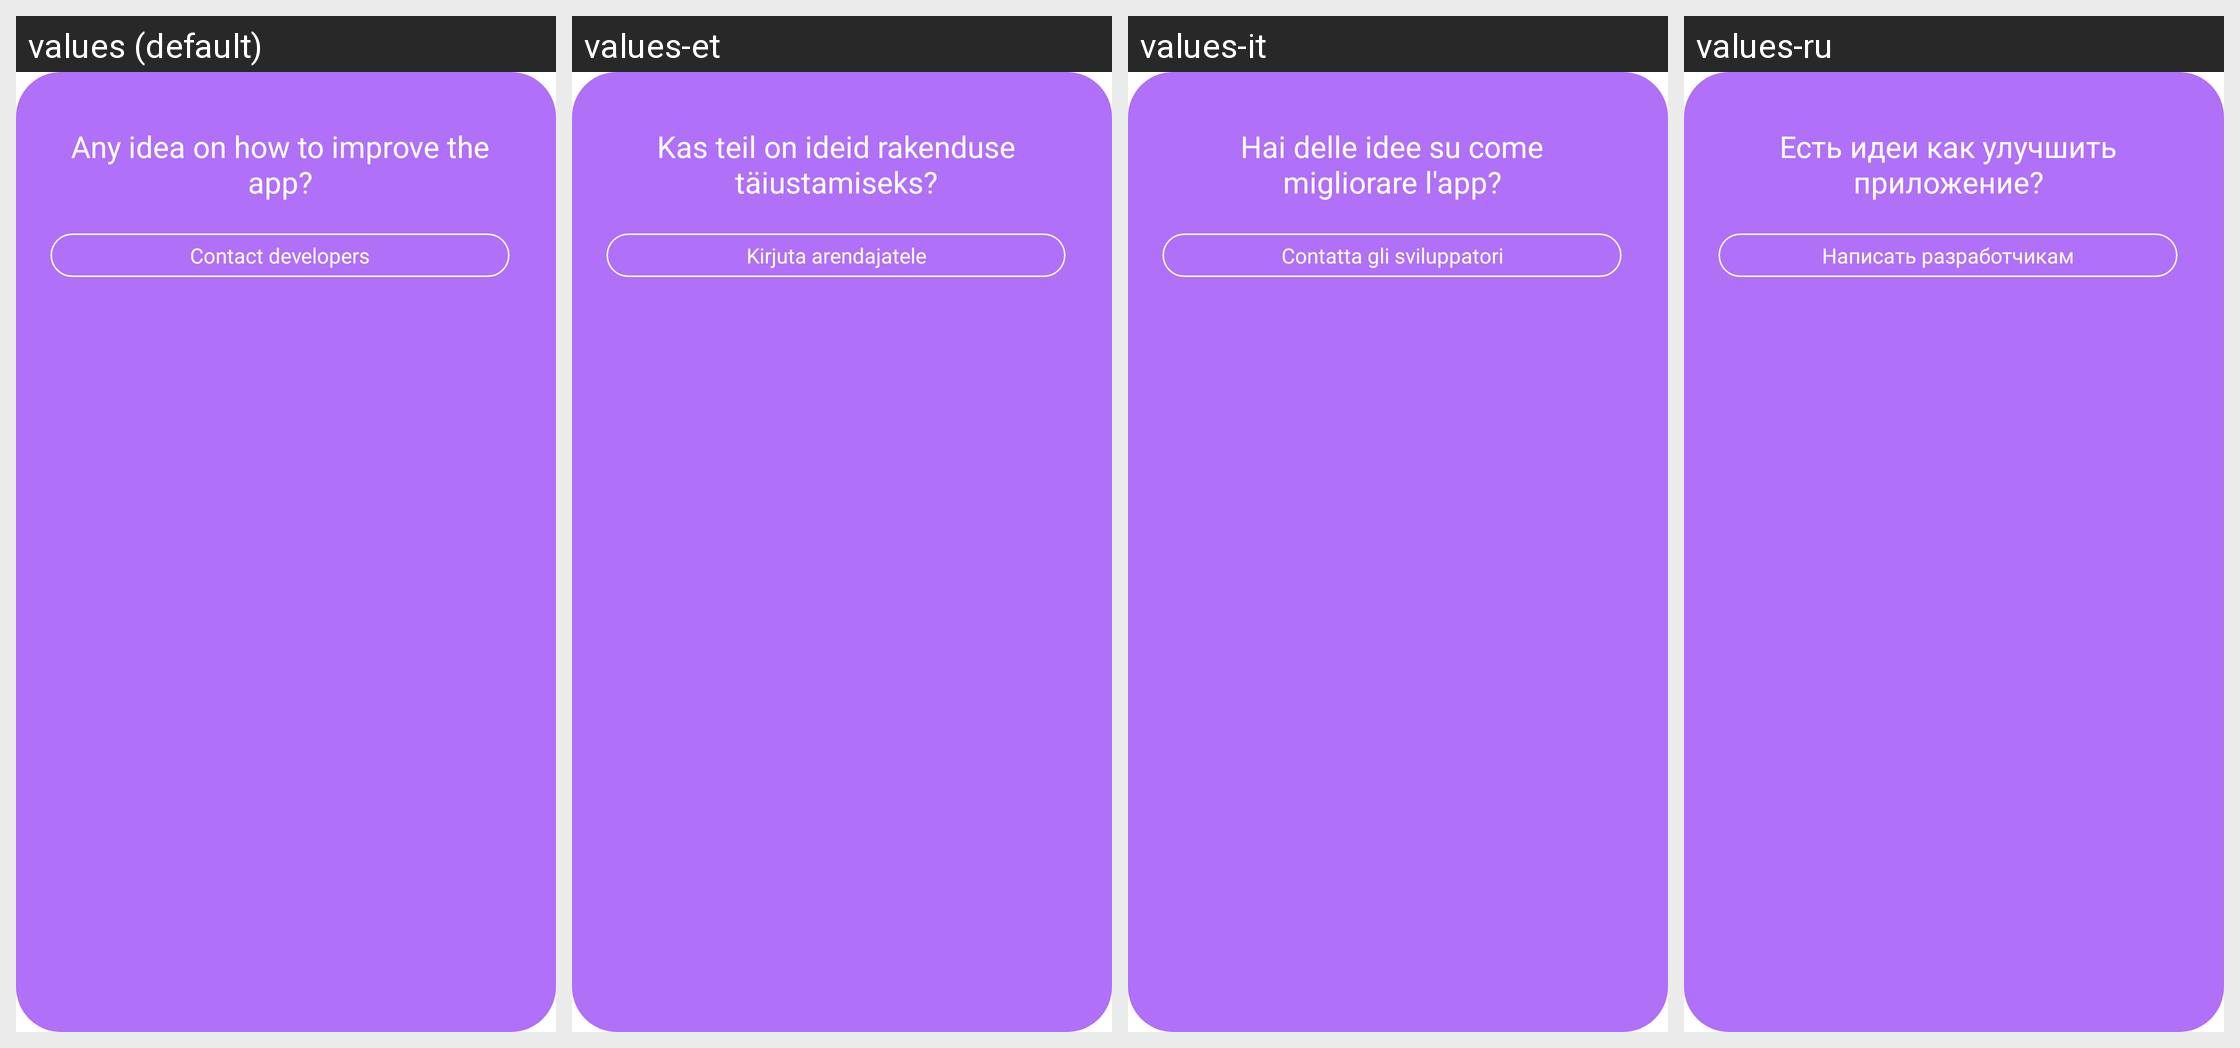

The Android screen above is rendered under several locales of the same app. Produce the string resources it draws, with the default and per-locale values.
Android screen res/layout/dialog_help.xml rendered under 4 locales, left to right: values (default), values-et, values-it, values-ru. Device: Nexus 5 (rendered at 1080×1920; each locale shown at half size, 540×960, under a caption strip naming it); theme Theme.AppCompat.Translucent.
Other locales in the repository, not shown: values-bg, values-cs, values-de, values-el, values-fil, values-fr, values-hi, values-hr, values-id, values-ja, values-pl, values-sw, values-tr, values-uk, values-vi.
Strings drawn on this screen, with the default value and each locale's value (text and hints the layout hard-codes, and strings that could not be matched under every locale, appear in the picture but are not listed):

any_ideas
  values: Any idea on how to improve the app?
  values-et: Kas teil on ideid rakenduse täiustamiseks?
  values-it: Hai delle idee su come migliorare l'app?
  values-ru: Есть идеи как улучшить приложение?

support
  values: Contact developers
  values-et: Kirjuta arendajatele
  values-it: Contatta gli sviluppatori
  values-ru: Написать разработчикам
